Dataset: GAN-Autoencoder (GitHub, vandanamonappa07/GAN-Autoencoder). Classes: non-tumor, non-viable tumor, tumor, viable, viable non-viable.

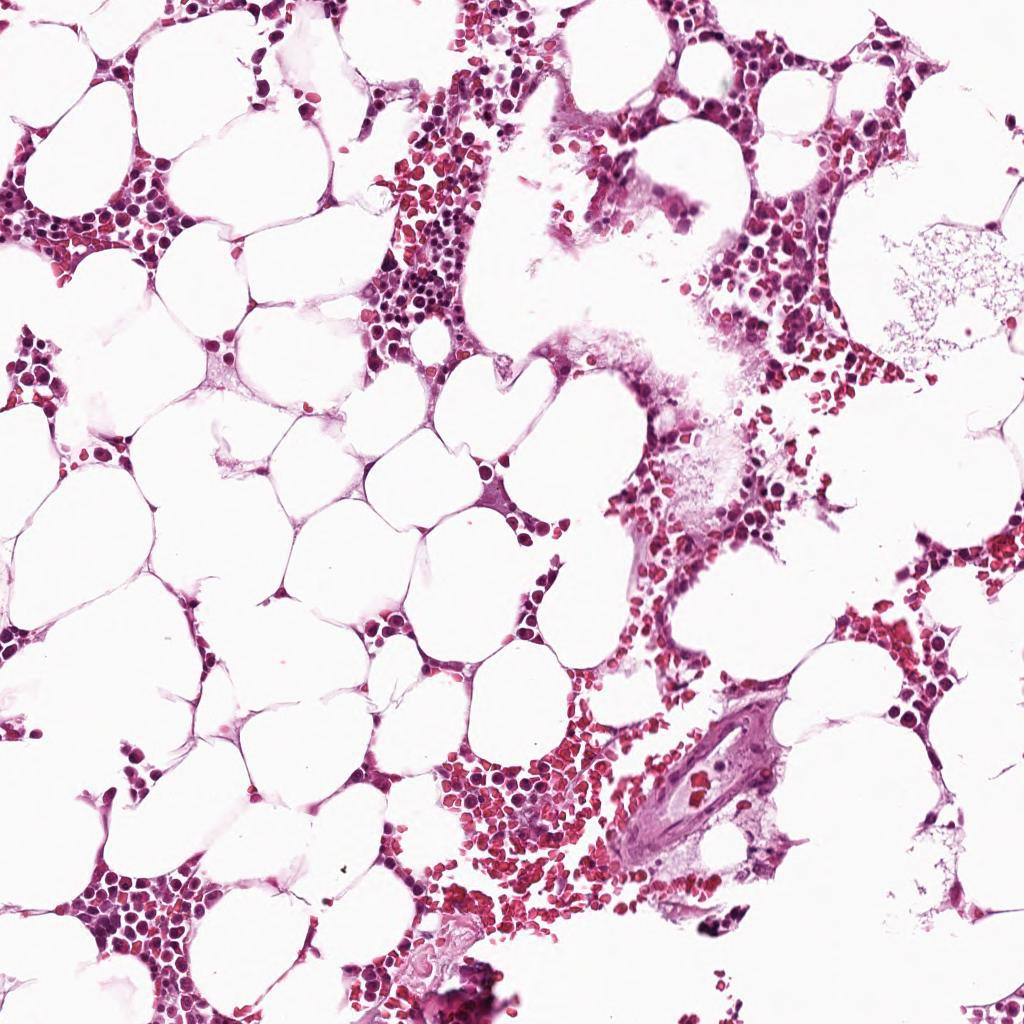
Label: non-tumor

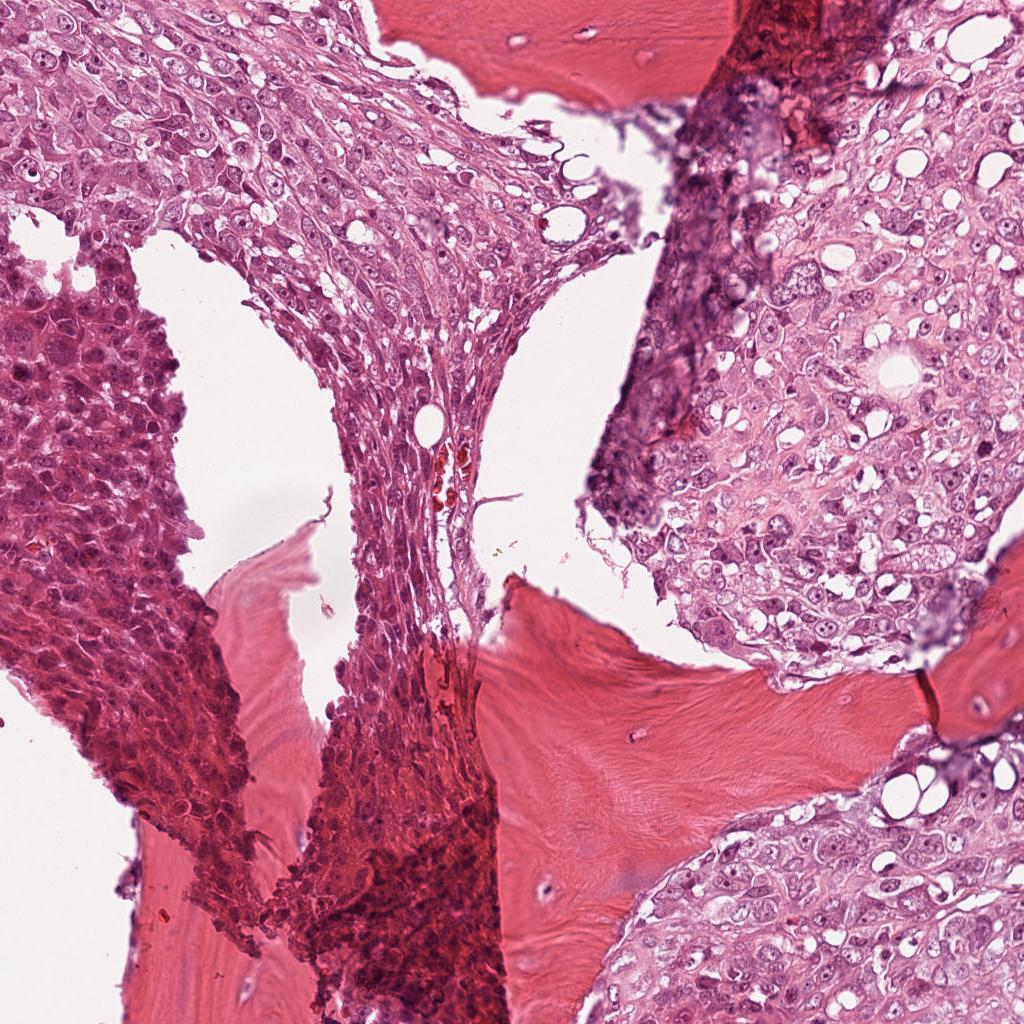
Label: viable

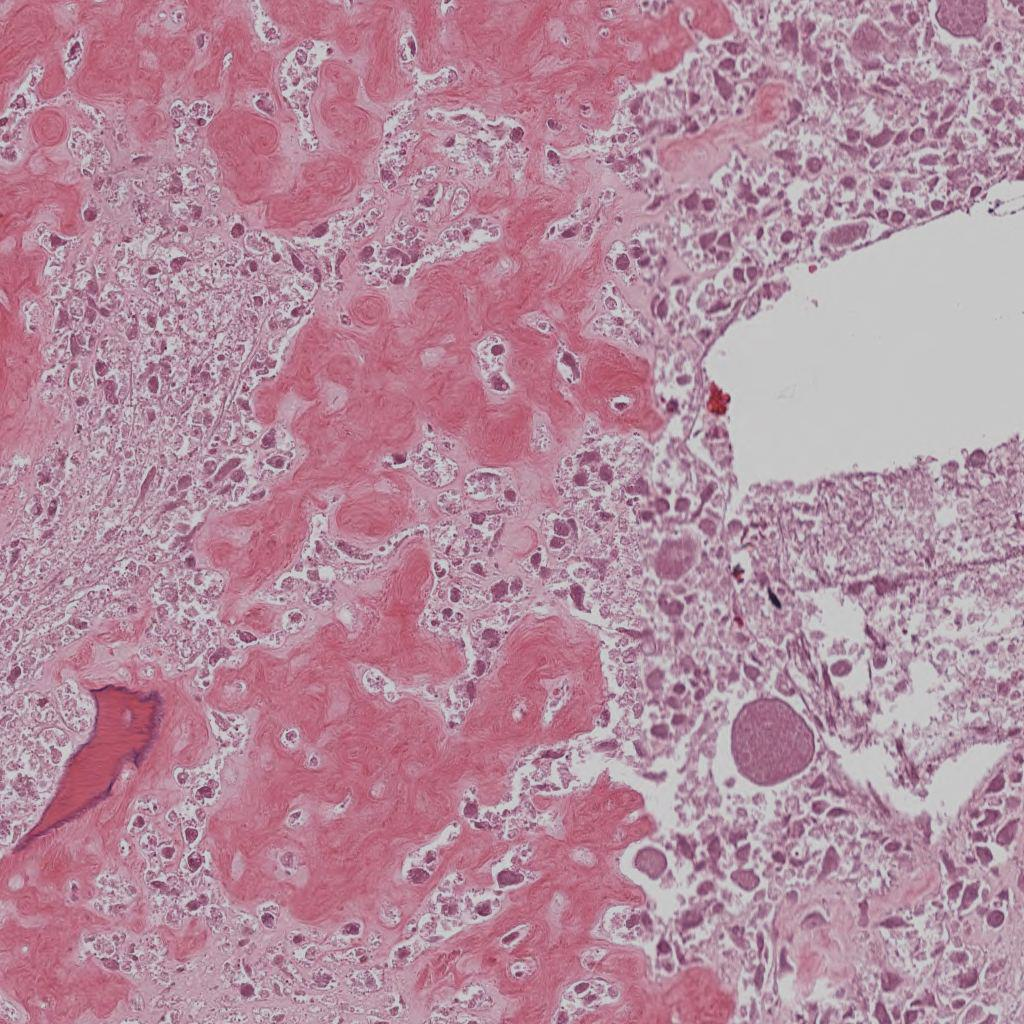
Label: non-viable tumor

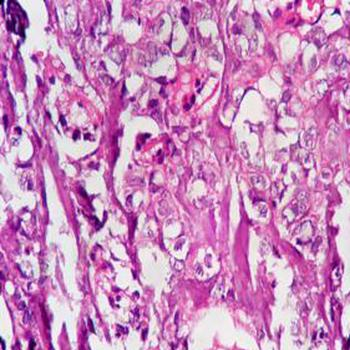
Label: tumor

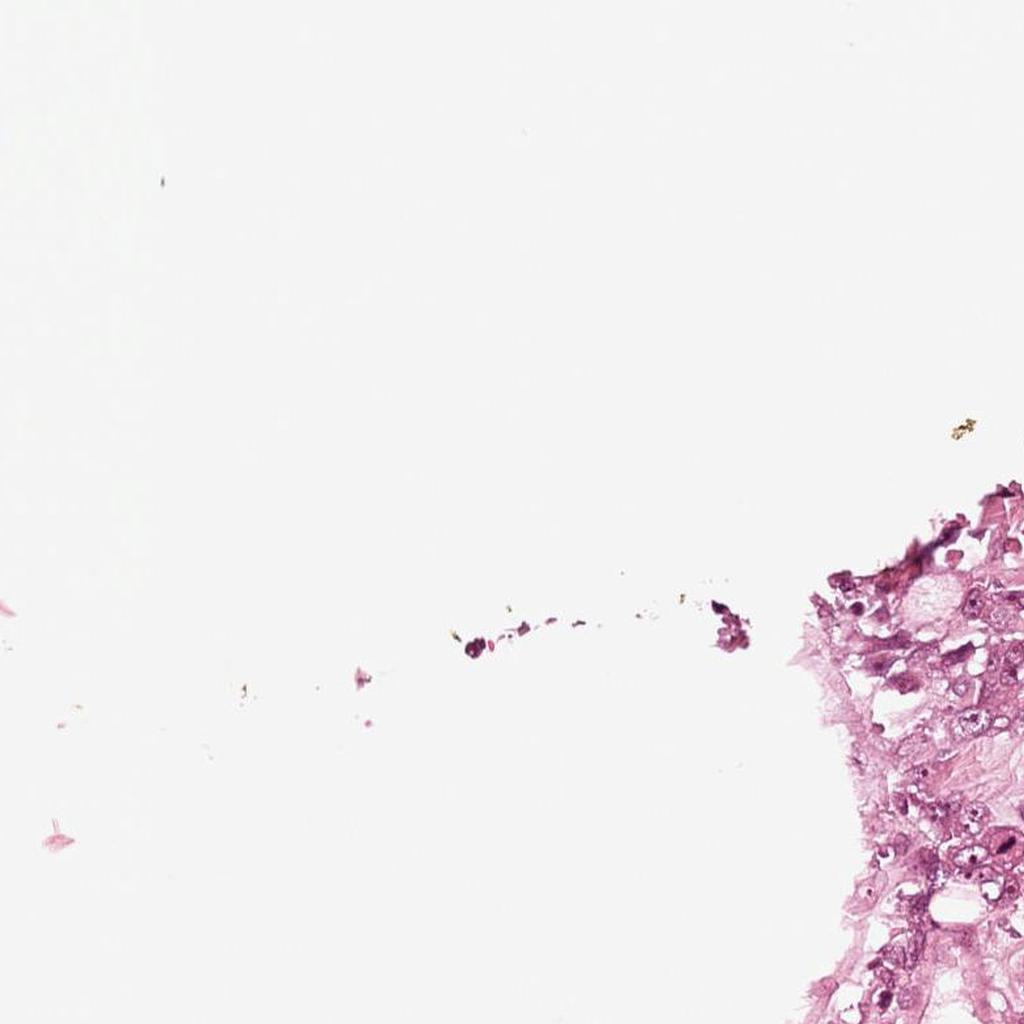
Label: viable

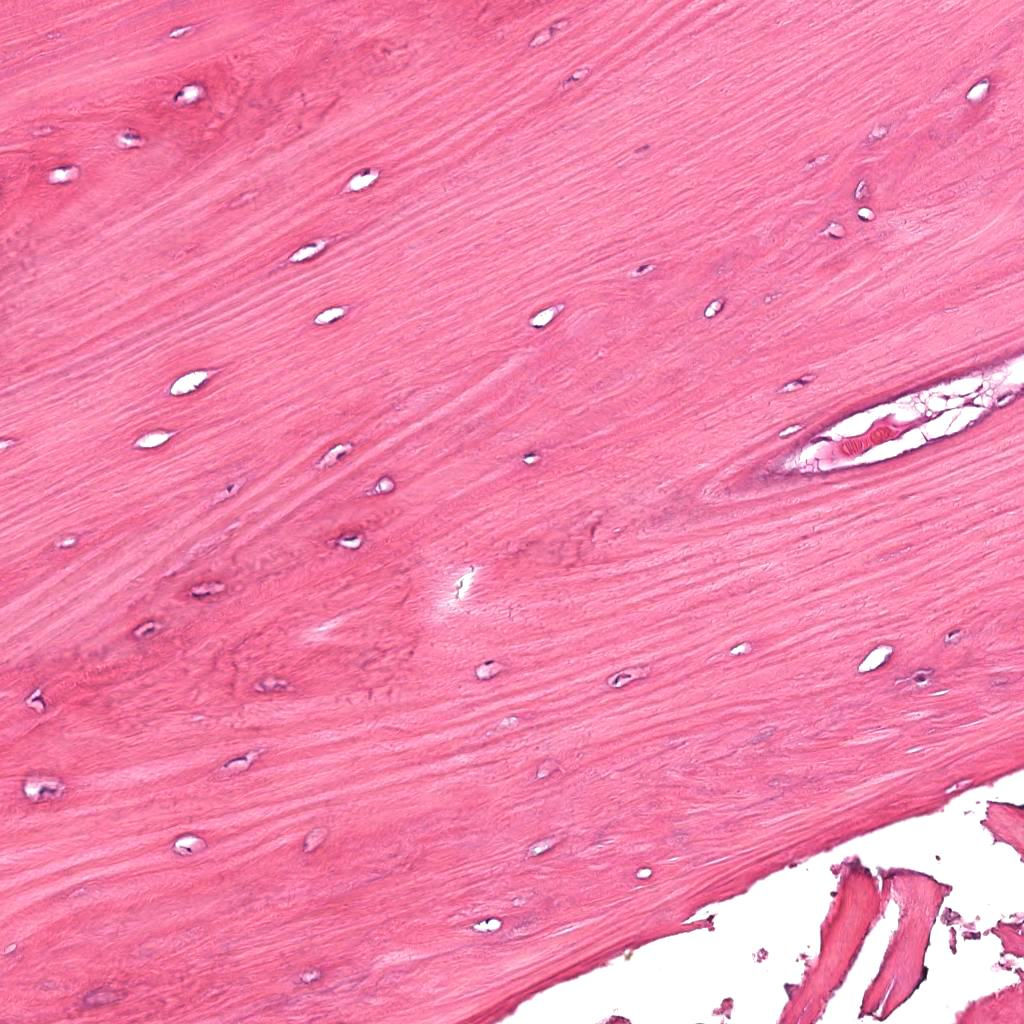
Label: non-tumor
